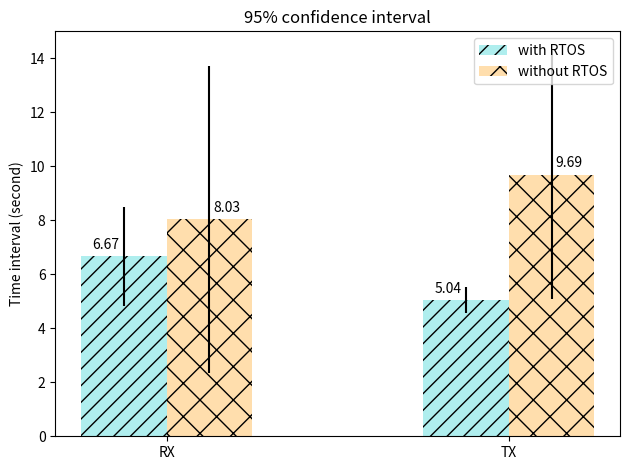

The script that saved this image:
import pandas as pd
import matplotlib.pyplot as plt
import numpy as np
import seaborn as sns



men_means, men_std = (6.67, 5.04), (1.83, 0.49)
women_means, women_std = (8.03, 9.69), (5.68, 4.59)

ind = np.arange(len(men_means))  # the x locations for the groups
width = 0.25  # the width of the bars

fig, ax = plt.subplots()
rects1 = ax.bar(ind - width/2, men_means, width, yerr=men_std,
                label='with RTOS',color='paleturquoise', hatch="//")
rects2 = ax.bar(ind + width/2, women_means, width, yerr=women_std,
                label='without RTOS',color='navajowhite', hatch="x")

# Add some text for labels, title and custom x-axis tick labels, etc.
ax.set_ylabel('Time interval (second)')
ax.set_title('95% confidence interval')
ax.set_xticks(ind)
ax.set_xticklabels(('RX', 'TX'))
ax.legend()
ax.autoscale_view()


def autolabel(rects, xpos='center'):
    """
    Attach a text label above each bar in *rects*, displaying its height.

    *xpos* indicates which side to place the text w.r.t. the center of
    the bar. It can be one of the following {'center', 'right', 'left'}.
    """

    ha = {'center': 'center', 'right': 'left', 'left': 'right'}
    offset = {'center': 0, 'right': 1, 'left': -1}

    for rect in rects:
        height = rect.get_height()
        ax.annotate('{}'.format(height),
                    xy=(rect.get_x() + rect.get_width() / 2, height),
                    xytext=(offset[xpos]*3, 3),  # use 3 points offset
                    textcoords="offset points",  # in both directions
                    ha=ha[xpos], va='bottom')


autolabel(rects1, "left")
autolabel(rects2, "right")

fig.tight_layout()
ax.autoscale_view()

plt.savefig(f'RTOS_tempo_de_envio.jpg', format='jpg')
plt.savefig(f'RTOS_tempo_de_envio.eps', format='eps')
plt.savefig(f'RTOS_tempo_de_envio.pdf', format='pdf')
plt.savefig(f'RTOS_tempo_de_envio.png', format='png')

plt.show()